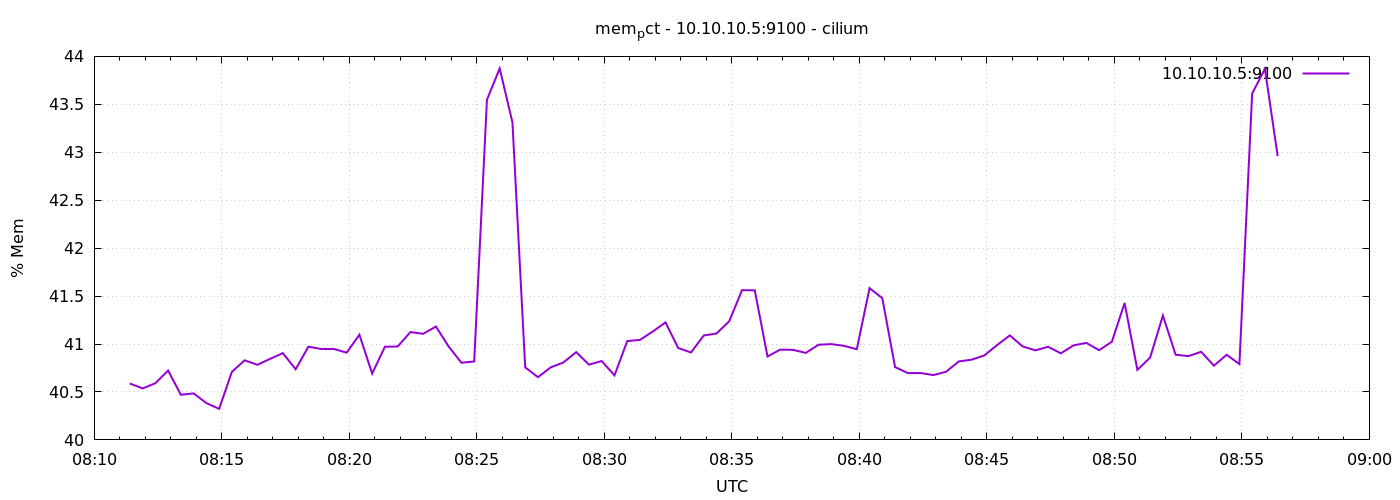

The table this chart was drawn from, first rows:
1778055084	40.588110898974364
1778055114	40.54
1778055144	40.59
1778055174	40.72
1778055204	40.47
1778055234	40.49
1778055264	40.38
1778055294	40.32
1778055324	40.71
1778055354	40.83
1778055384	40.78
1778055414	40.85
1778055444	40.91
1778055474	40.74
1778055504	40.97
1778055534	40.95
1778055564	40.95
1778055594	40.91
1778055624	41.1
1778055654	40.69
1778055684	40.97
1778055714	40.97
1778055744	41.12
1778055774	41.11
1778055804	41.18
1778055834	40.97
1778055864	40.8
1778055894	40.82
1778055924	43.55
1778055954	43.87
1778055984	43.31
1778056014	40.76
1778056044	40.65
1778056074	40.76
1778056104	40.81
1778056134	40.92
1778056164	40.79
1778056194	40.82
1778056224	40.67
1778056254	41.03
1778056284	41.04
1778056314	41.13
1778056344	41.23
1778056374	40.96
1778056404	40.91
1778056434	41.09
1778056464	41.11
1778056494	41.24
1778056524	41.56
1778056554	41.56
1778056584	40.87
1778056614	40.94
1778056644	40.94
1778056674	40.91
1778056704	40.99
1778056734	41
1778056764	40.98
1778056794	40.95
1778056824	41.58
1778056854	41.48
1778056884	40.76
... 30 more rows
